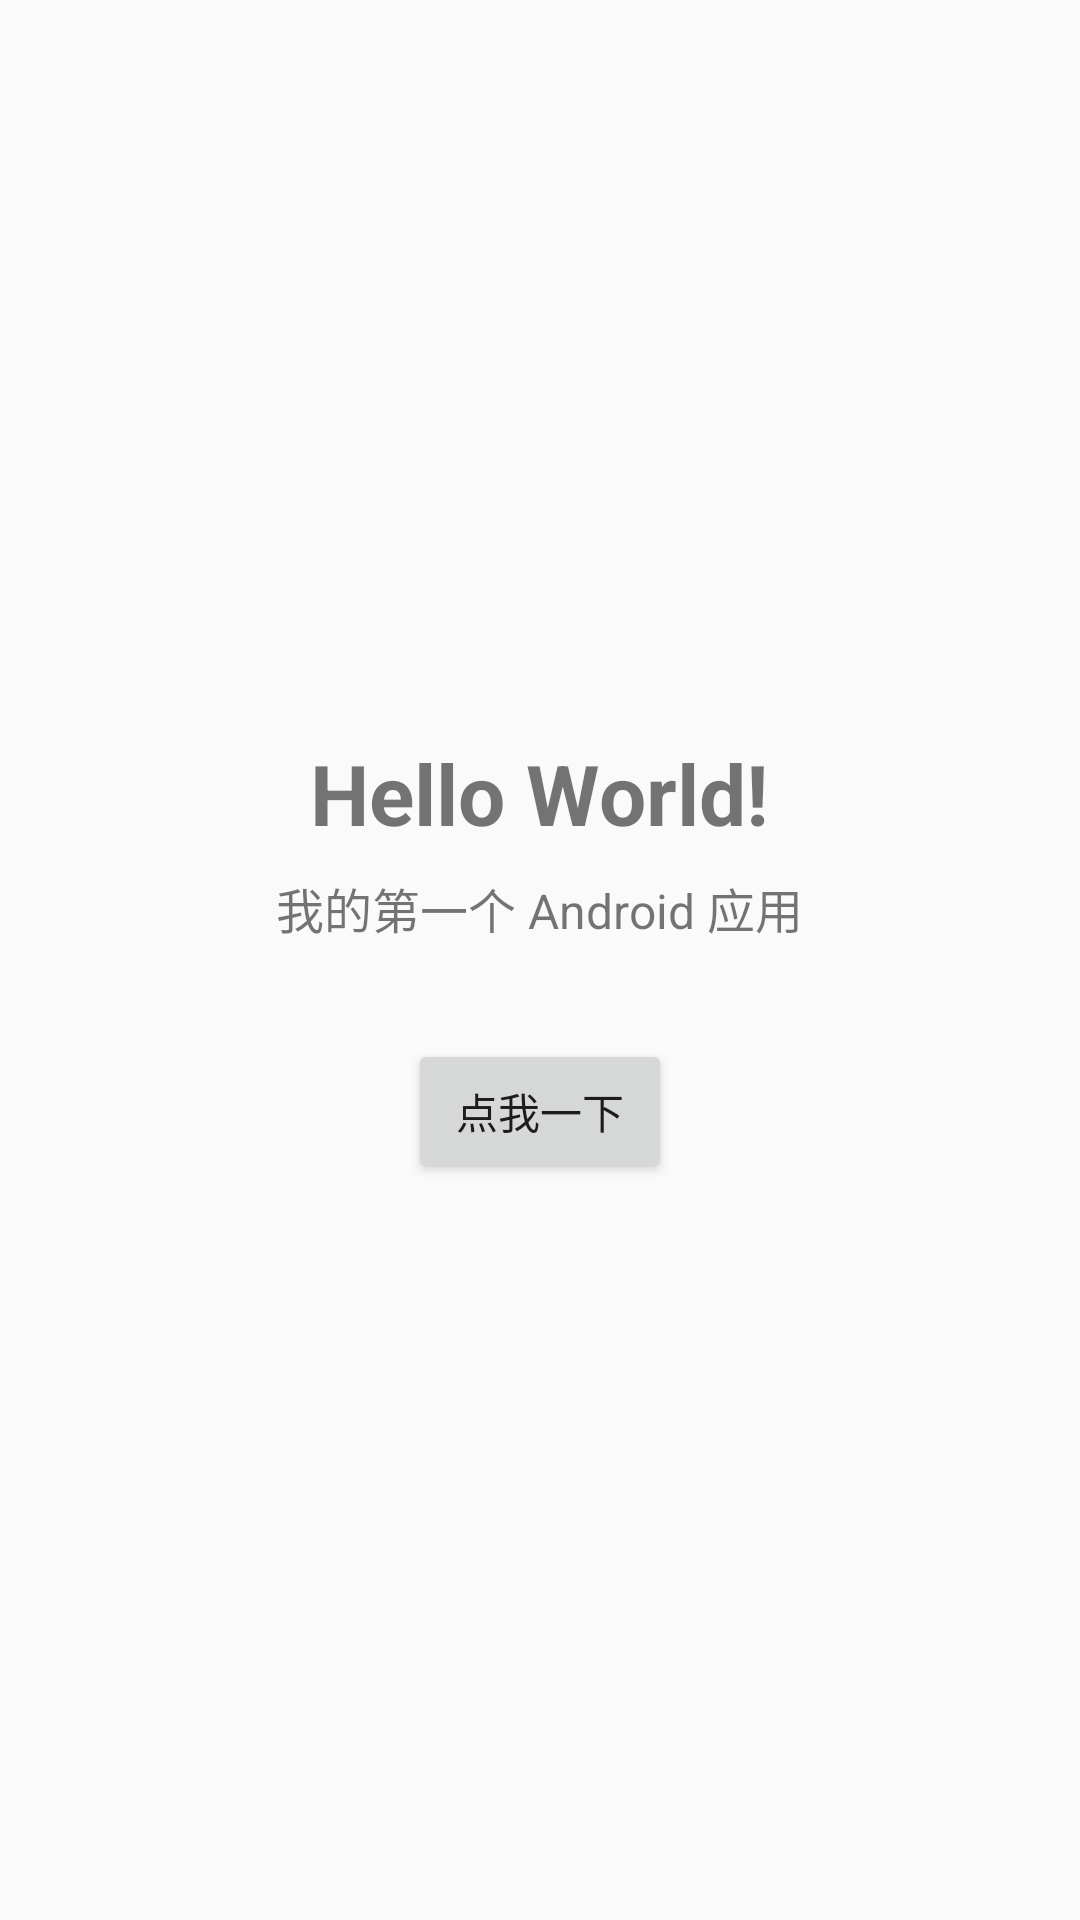

Produce the Android XML layout that renders to this screen, including the resource entries it uses.
<!-- AndroidManifest.xml: application theme Theme.AndroidLab1 -->
<!-- res/layout/activity_main.xml -->
<?xml version="1.0" encoding="utf-8"?>
<LinearLayout xmlns:android="http://schemas.android.com/apk/res/android"
    android:layout_width="match_parent"
    android:layout_height="match_parent"
    android:orientation="vertical"
    android:gravity="center"
    android:padding="24dp">

    <TextView
        android:id="@+id/tv_hello"
        android:layout_width="wrap_content"
        android:layout_height="wrap_content"
        android:text="@string/hello"
        android:textSize="28sp"
        android:textStyle="bold" />

    <TextView
        android:layout_width="wrap_content"
        android:layout_height="wrap_content"
        android:layout_marginTop="8dp"
        android:text="@string/subtitle"
        android:textSize="16sp" />

    <Button
        android:id="@+id/btn_click"
        android:layout_width="wrap_content"
        android:layout_height="wrap_content"
        android:layout_marginTop="32dp"
        android:text="@string/btn_click" />

</LinearLayout>
<!-- resources referenced by this layout -->
<resources>
  <string name="btn_click">点我一下</string>
  <string name="hello">Hello World!</string>
  <string name="subtitle">我的第一个 Android 应用</string>
  <style name="Theme.AndroidLab1" parent="Theme.AppCompat.DayNight.DarkActionBar" />
</resources>
